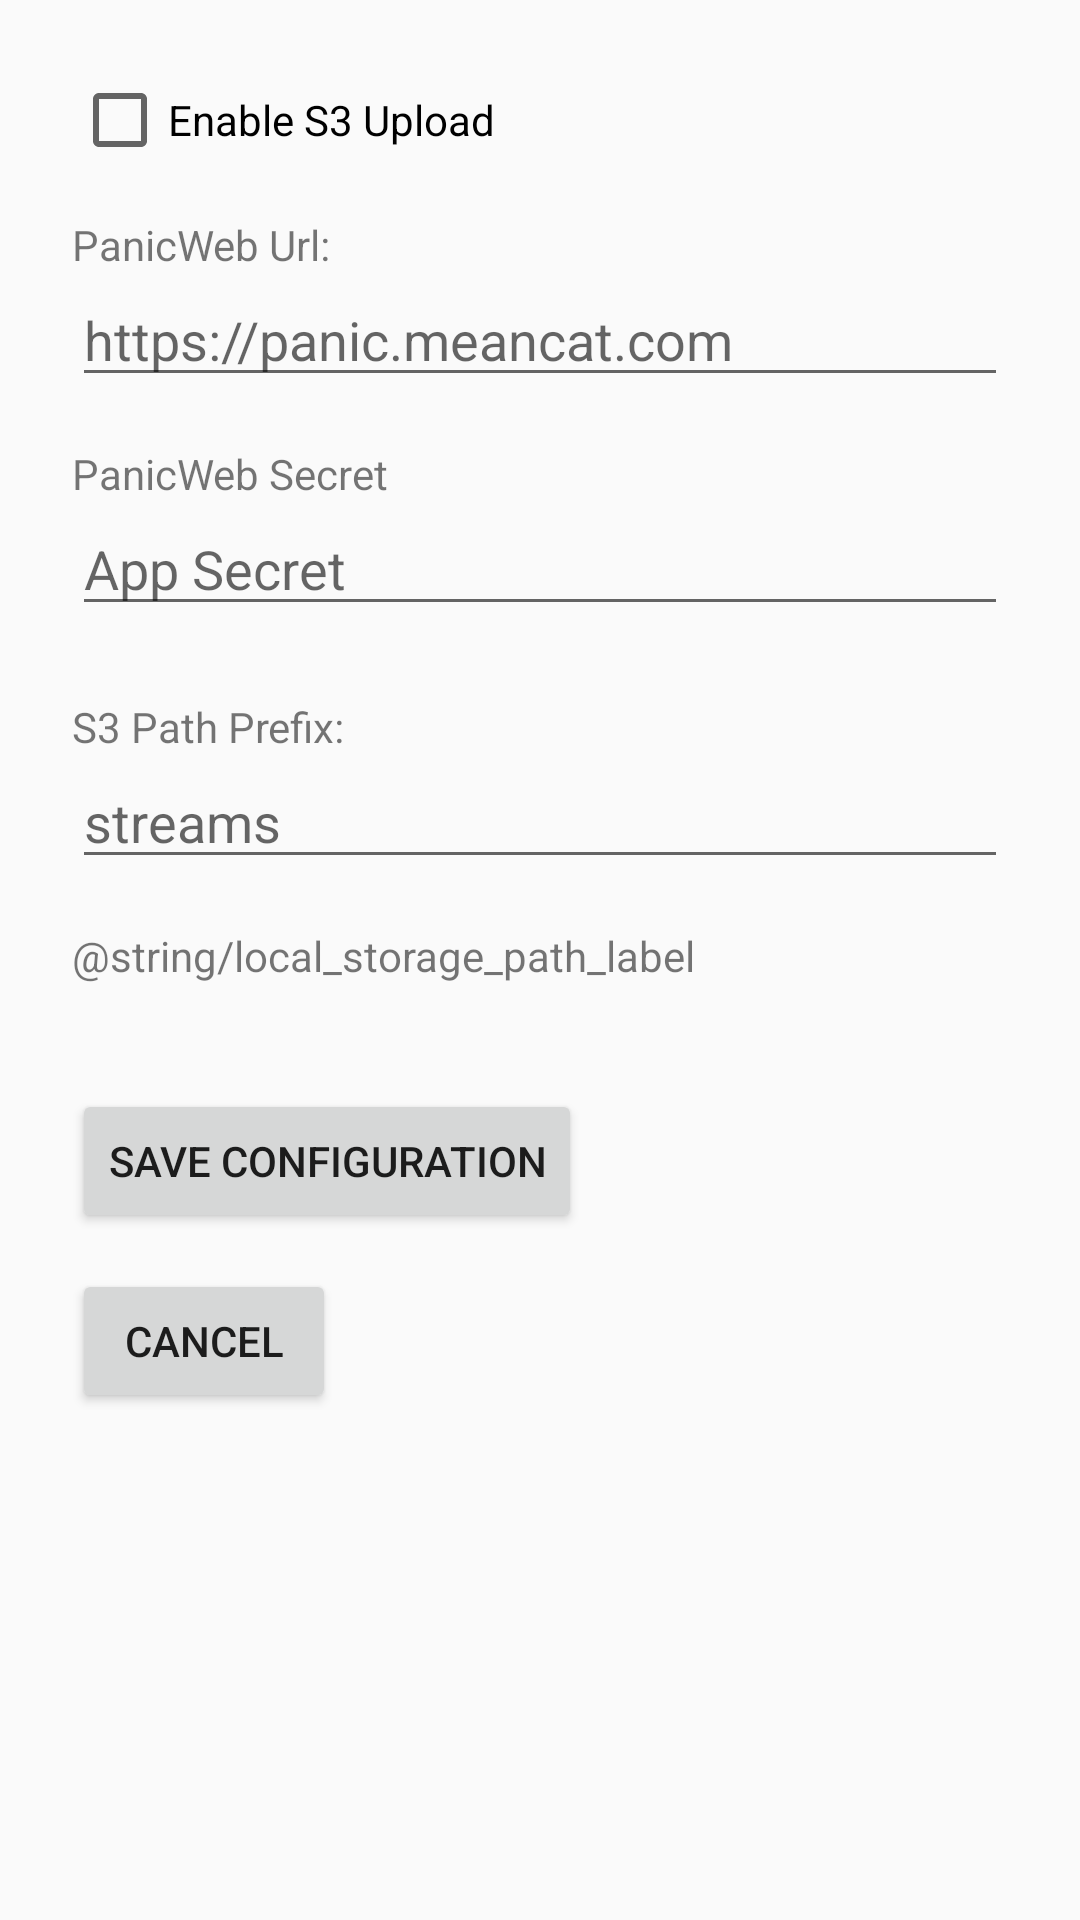

Write the Android layout XML for this screen, with the resource values it uses.
<!-- AndroidManifest.xml: application theme Theme.PanicRecorder -->
<!-- res/layout/fragment_config.xml -->
<?xml version="1.0" encoding="utf-8"?>
<ScrollView xmlns:android="http://schemas.android.com/apk/res/android"
    android:layout_width="match_parent"
    android:layout_height="match_parent"
    android:padding="24dp"
    android:fitsSystemWindows="true">

    <LinearLayout
        android:layout_width="match_parent"
        android:layout_height="wrap_content"
        android:orientation="vertical">

        <CheckBox
            android:id="@+id/checkbox_enable_upload"
            android:layout_width="wrap_content"
            android:layout_height="wrap_content"
            android:text="@string/enable_s3_upload_setting"
            android:layout_marginBottom="16dp" />
        
        <TextView
            android:id="@+id/url_label"
            android:layout_width="wrap_content"
            android:layout_height="wrap_content"
            android:text="@string/url_label"
            android:labelFor="@+id/edit_api_url" />
        
        <EditText
            android:id="@+id/edit_api_url"
            android:layout_width="match_parent"
            android:layout_height="wrap_content"
            android:autofillHints="https://panic.meancat.com"
            android:hint="@string/api_url_setting"
            android:inputType="textUri" 
            android:layout_marginBottom="16dp" />
        
        <TextView
            android:id="@+id/secret_label"
            android:layout_width="wrap_content"
            android:layout_height="wrap_content"
            android:text="@string/secret_label"
            android:labelFor="@+id/edit_app_secret" />

        <EditText
            android:id="@+id/edit_app_secret"
            android:layout_width="match_parent"
            android:layout_height="wrap_content"
            android:autofillHints="App Secret"
            android:hint="@string/app_secret_setting"
            android:inputType="textPassword"
            android:layout_marginBottom="24dp"/>

        <TextView
            android:id="@+id/s3_path_prefix_label"
            android:layout_width="wrap_content"
            android:layout_height="wrap_content"
            android:text="@string/s3_path_prefix_label"
            android:labelFor="@+id/edit_s3_path_prefix" />

        <EditText
            android:id="@+id/edit_s3_path_prefix"
            android:layout_width="match_parent"
            android:layout_height="wrap_content"
            android:autofillHints="streams"
            android:hint="@string/s3_path_prefix"
            android:inputType="text"
            android:layout_marginBottom="16dp" />

        <TextView
            android:id="@+id/local_storage_path_label"
            android:layout_width="wrap_content"
            android:layout_height="wrap_content"
            android:text="@string/local_storage_path_label" />

        <TextView
            android:id="@+id/local_storage_path"
            android:layout_width="match_parent"
            android:layout_height="wrap_content"
            android:textIsSelectable="true"
            android:padding="8dp"
            android:textSize="14sp"/>
        
        <Button
            android:id="@+id/button_save"
            android:layout_width="wrap_content"
            android:layout_height="wrap_content"
            android:text="@string/save_configuration_setting" />
        
        <Button
            android:id="@+id/button_cancel"
            android:layout_width="wrap_content"
            android:layout_height="wrap_content"
            android:text="@string/cancel"
            android:layout_marginTop="12dp" />

    </LinearLayout>
</ScrollView>
<!-- resources referenced by this layout -->
<resources>
  <string name="api_url_setting">https://panic.meancat.com</string>
  <string name="app_secret_setting">App Secret</string>
  <string name="cancel">Cancel</string>
  <string name="enable_s3_upload_setting">Enable S3 Upload</string>
  <string name="s3_path_prefix">streams</string>
  <string name="s3_path_prefix_label">S3 Path Prefix:</string>
  <string name="save_configuration_setting">Save Configuration</string>
  <string name="secret_label">PanicWeb Secret</string>
  <string name="url_label">PanicWeb Url:</string>
  <style name="Theme.PanicRecorder" parent="Theme.AppCompat.Light.DarkActionBar" />
</resources>
